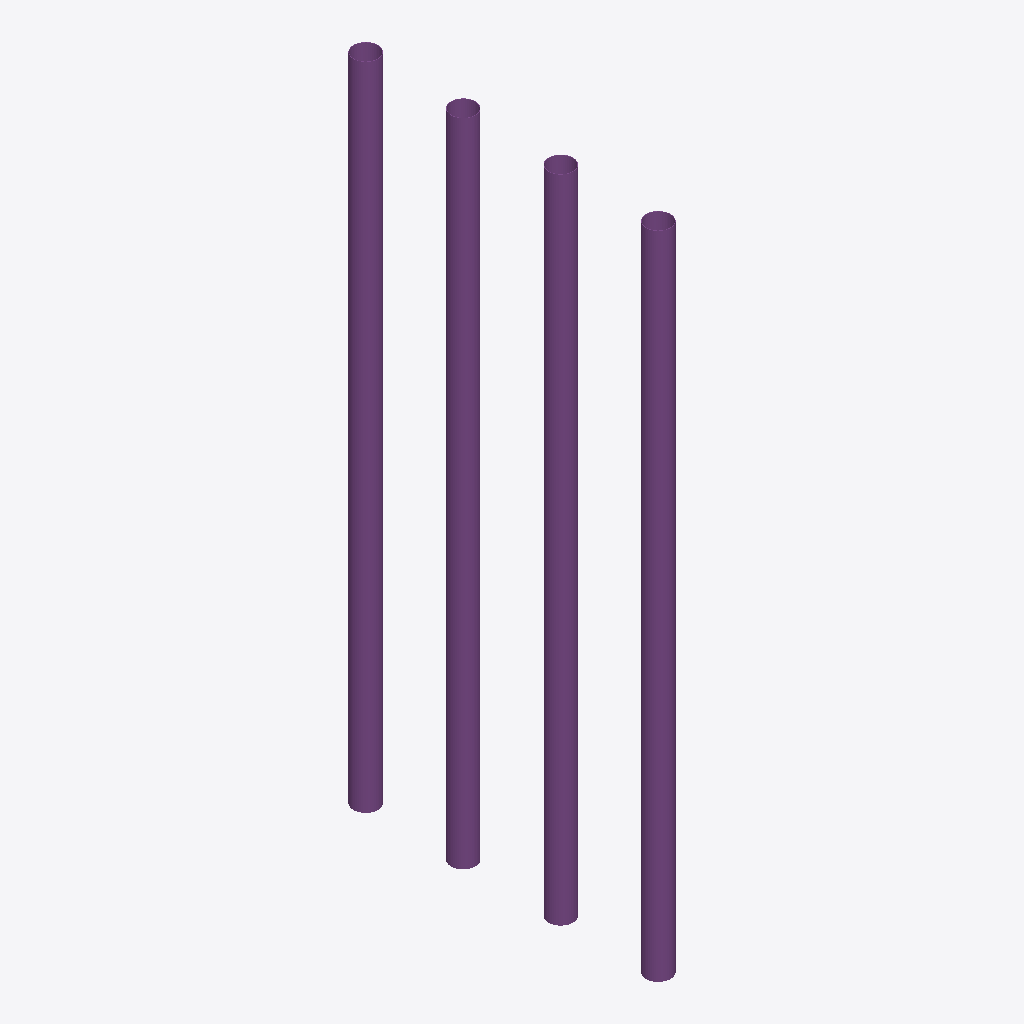
Isometric view of an IFC building model (IFC-SPF (STEP), schema IFC4X3, length unit foot), seen from the south-west, elements coloured by IFC class: 4 piles (purple).
Extent 0.5 m × 5.9 m × 12.2 m (x, y, z). Elements (4): 4 IfcPile.

HEADER;
FILE_DESCRIPTION(('ViewDefinition [CoordinationView]'),'2;1');
FILE_NAME('pass-ojt001-scenario02-typed_via_relation_to_userdefined_type.ifc','2024-05-09T17:23:26',(''),(''),'IfcOpenShell v0.8.0-0d3c73de8','IfcOpenShell v0.8.0-0d3c73de8','');
FILE_SCHEMA(('IFC4X3'));
ENDSEC;
DATA;
#1=IFCPROJECT('3gBfk1WGb31hE05x8sU7cs',$,'bSI Validation Service','Unit Test File',$,$,$,(#15),#10);
#17=IFCSITE('2VSanZDG9A5AlYbr1rthXG',$,'Default Site',$,$,$,$,$,$,$,$,$,$,$);
#210=IFCPILE('3X2pG56cDD6AyFG5nHXY9a',$,'P1',$,$,#112,#103,'R1C3',$,$);
#240=IFCPILE('3X2pG86cDD6AyFG5nHXY9a',$,'P4',$,$,#142,#103,'R4C3',$,$);
#220=IFCPILE('3X2pG66cDD6AyFG5nHXY9a',$,'P2',$,$,#122,#103,'R2C3',$,$);
#230=IFCPILE('3X2pG76cDD6AyFG5nHXY9a',$,'P3',$,$,#132,#103,'R3C3',$,$);
ENDSEC;
